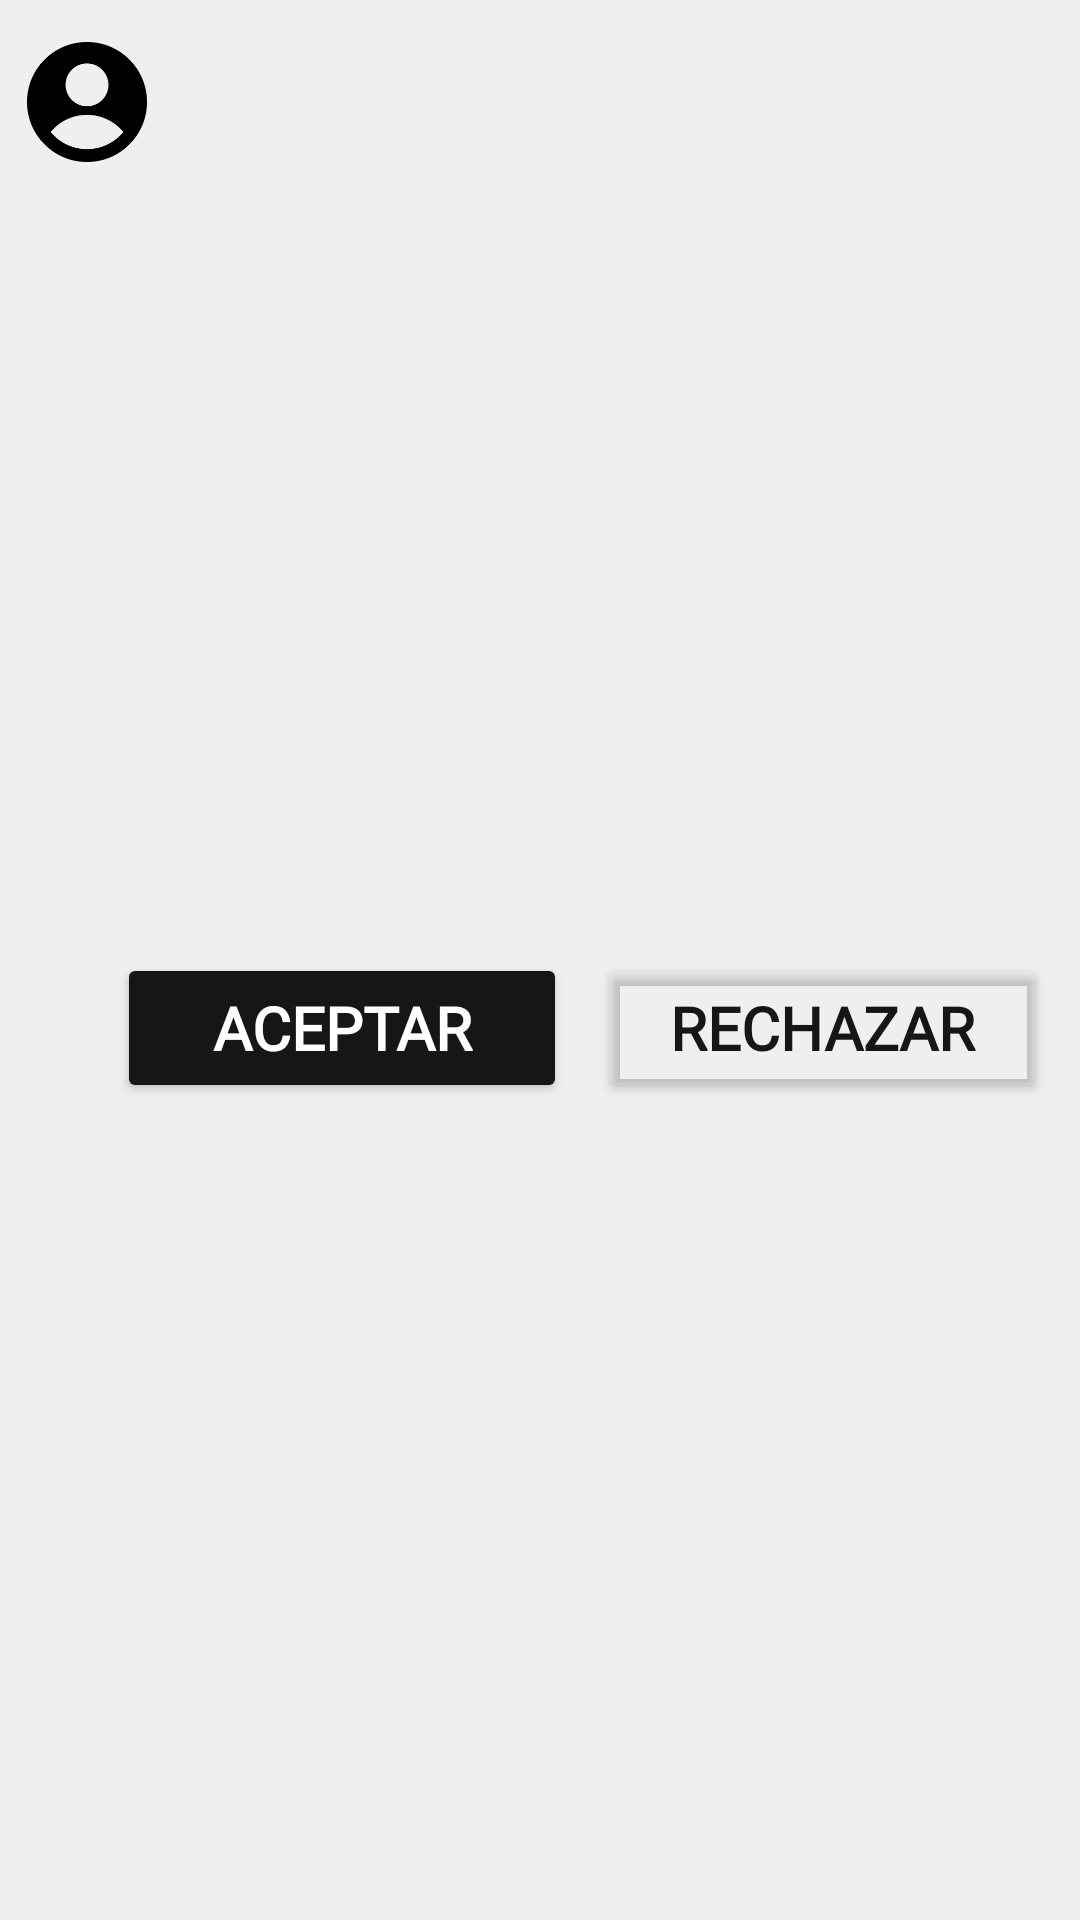

Write the Android layout XML for this screen, with the resource values it uses.
<!-- AndroidManifest.xml: application theme Theme.Valia -->
<!-- res/layout/user_request_list_item.xml -->
<?xml version="1.0" encoding="utf-8"?>
<androidx.constraintlayout.widget.ConstraintLayout xmlns:android="http://schemas.android.com/apk/res/android"
    xmlns:app="http://schemas.android.com/apk/res-auto"
    xmlns:tools="http://schemas.android.com/tools"
    android:layout_width="match_parent"
    android:layout_height="wrap_content"
    android:gravity="start"
    android:orientation="horizontal"
    android:padding="9dp">

    <ImageView
        android:id="@+id/profileIcon"
        android:layout_width="40dp"
        android:layout_height="40dp"
        android:layout_marginTop="5dp"
        android:src="@drawable/img_default_user_image"
        android:contentDescription="@string/cdes_profileImage"
        app:layout_constraintBottom_toBottomOf="parent"
        app:layout_constraintStart_toStartOf="parent"
        app:layout_constraintTop_toTopOf="parent"
        app:layout_constraintVertical_bias="0.0" />

    <TextView
        android:id="@+id/userName"
        style="@style/sectionText"
        android:layout_width="wrap_content"
        android:layout_height="wrap_content"
        android:layout_marginStart="15dp"
        app:layout_constraintBottom_toBottomOf="@+id/profileIcon"
        app:layout_constraintStart_toEndOf="@+id/profileIcon"
        app:layout_constraintTop_toTopOf="parent" />

    <Button
        android:id="@+id/btnAccept"
        style="@style/basicColorButton"
        android:contentDescription="@string/cdes_acceptFriendRequest"

        android:layout_width="150dp"
        android:layout_height="50dp"
        android:layout_marginStart="30dp"
        android:layout_marginTop="5dp"
        android:layout_marginBottom="5dp"
        android:text="@string/btn_acceptRequest"
        app:layout_constraintBottom_toBottomOf="parent"
        app:layout_constraintEnd_toEndOf="parent"
        app:layout_constraintHorizontal_bias="0.0"
        app:layout_constraintStart_toStartOf="@+id/profileIcon"
        app:layout_constraintTop_toBottomOf="@+id/profileIcon" />

    <Button
        android:id="@+id/btnDiscart"
        style="@style/transparentButton"
        android:contentDescription="@string/cdes_discardFriendRequest"

        android:layout_width="150dp"
        android:layout_height="50dp"
        android:layout_marginStart="10dp"
        android:text="@string/btn_discartRequest"
        app:layout_constraintBottom_toBottomOf="@+id/btnAccept"
        app:layout_constraintStart_toEndOf="@+id/btnAccept"
        app:layout_constraintTop_toTopOf="@+id/btnAccept" />

</androidx.constraintlayout.widget.ConstraintLayout>
<!-- resources referenced by this layout -->
<resources>
  <!-- drawable img_default_user_image: png bitmap (drawable, 4036 bytes) -->
  <string name="btn_acceptRequest">Aceptar</string>
  <string name="btn_discartRequest">Rechazar</string>
  <string name="cdes_acceptFriendRequest">Boton para aceptar la solicitud de amistad</string>
  <string name="cdes_discardFriendRequest">Boton para rechazar la solicitud de amistad</string>
  <string name="cdes_profileImage">Foto de perfíl del usuario</string>
  <style name="basicColorButton" parent="defaultButton">
          <item name="android:backgroundTint">@color/dark</item>
          <item name="android:textColor">@color/white</item>
          <item name="android:layout_marginEnd">40dp</item>
          <item name="android:layout_marginStart">40dp</item>
      </style>
  <style name="sectionText" parent="defaultText">
          <item name="android:textStyle">bold</item>
          <item name="android:textSize">22sp</item>
      </style>
  <style name="transparentButton" parent="defaultButton">
          <item name="cornerRadius">100dp</item>
          <item name="strokeWidth">3dp</item>
          <item name="android:layout_marginEnd">40dp</item>
          <item name="android:layout_marginStart">40dp</item>
          <item name="backgroundTint">@color/transparent</item>
          <item name="strokeColor">@color/dark</item>
          <item name="android:textColor">@color/dark</item>
      </style>
  <style name="Theme.Valia" parent="Base.Theme.Valia" />
  <style name="defaultButton">
          <item name="android:fontFamily">@font/alata</item>
          <item name="android:layout_width">0dp</item>
          <item name="android:layout_height">68dp</item>
          <item name="android:layout_marginEnd">20dp</item>
          <item name="android:layout_marginStart">20dp</item>
  
          <item name="android:textSize">20sp</item>
          <item name="android:textStyle">bold</item>
      </style>
  <color name="dark">#161616</color>
  <color name="white">#FFFFFFFF</color>
  <style name="defaultText">
          <item name="android:fontFamily">@font/alata</item>
          <item name="android:textColor">@color/black</item>
  
  
          <item name="android:layout_width">wrap_content</item>
          <item name="android:layout_height">wrap_content</item>
          <item name="android:layout_gravity">center</item>
      </style>
  <color name="transparent">#00000000</color>
  <style name="Base.Theme.Valia" parent="Theme.Material3.DayNight.NoActionBar">
          
          <item name="colorPrimary">@color/colorPrimary</item>
          <item name="colorPrimaryDark">@color/colorPrimaryDark</item>
          <item name="colorAccent">@color/colorAccent</item>
          <item name="android:windowBackground">@color/backgroundColor</item>
      </style>
  <color name="black">#FF000000</color>
  <color name="colorPrimary">#3841F2</color>
  <color name="colorPrimaryDark">#1e7cd6</color>
  <color name="colorAccent">#04D976</color>
  <color name="backgroundColor">#EFEFEF</color>
</resources>
